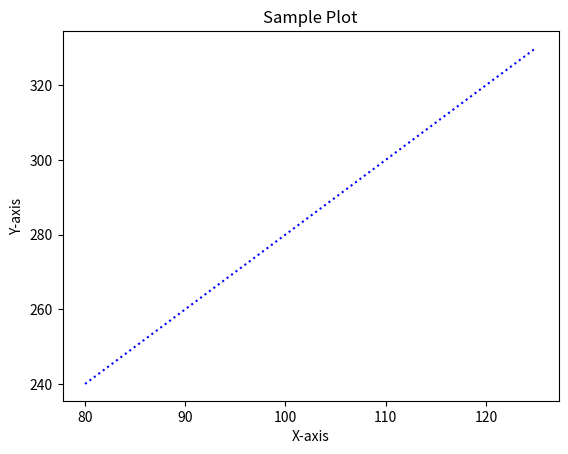

Recreate this plot in Python.
#---------------------------prog01------------------------------------------------------------------
#
#--------------------------------------------------------------------------------------------------------
import matplotlib.pyplot as plt
import numpy as np

xpoints = np.array([80, 85, 90, 95, 100, 105, 110, 115, 120, 125])
ypoints = np.array([240, 250, 260, 270, 280, 290, 300, 310, 320, 330])
#ypoints2 = np.array([1, 3, 5, 7, 9])
#xpoints2 = np.array([1, 2, 3, 4, 5])

plt.xlabel("X-axis")
plt.ylabel("Y-axis")
plt.title("Sample Plot")

plt.plot(xpoints, ypoints, ls=':',c="blue")
#plt.plot(xpoints2, ypoints2, ls='-',c="hotpink")
plt.show()


import pandas as pd

data = {
    "X": xpoints,
    "Y": ypoints
}
df = pd.DataFrame(data)
print(df)
